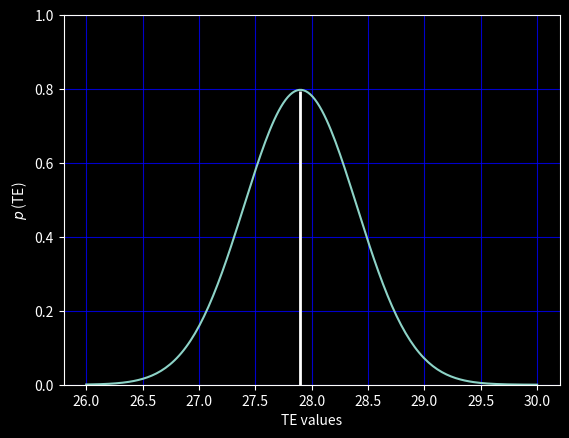

Source code (Python):
from matplotlib import pyplot as plt
import numpy as np
from scipy.stats import norm

plt.style.use('dark_background') # задаем стииль окна
fig, ax = plt.subplots() # фигура для отрисовки графика

x_min, x_max = 26, 30 # задаем диапозон случайной величины 
mean = 27.9 # мат. ожидание 
stdev = 0.5   # стандартное отклонение

n = 200 # количестов элементов в linspace (массиве)
x = np.linspace(x_min, x_max, n)  # последовательность чисел в заданном интервале 
ax.set_ylim(bottom=0) # задаем начало оси y от 0
ax.grid(alpha=0.8,color='b') # добавляем сетку с прозрачностью 0.8 и задаем цвет
ax.vlines(x=mean, ymin=0, ymax=0.795, linewidths=2.0) # отрисовка линии по координатам x, y и верхней границе
ax.set_ylabel(r'$p$ (TE)') # называем ось y
ax.set_xlabel('TE values') # называем ось x
ax.plot(x, norm.pdf(x, loc=mean, scale=stdev)) # рисуем график 
plt.show()